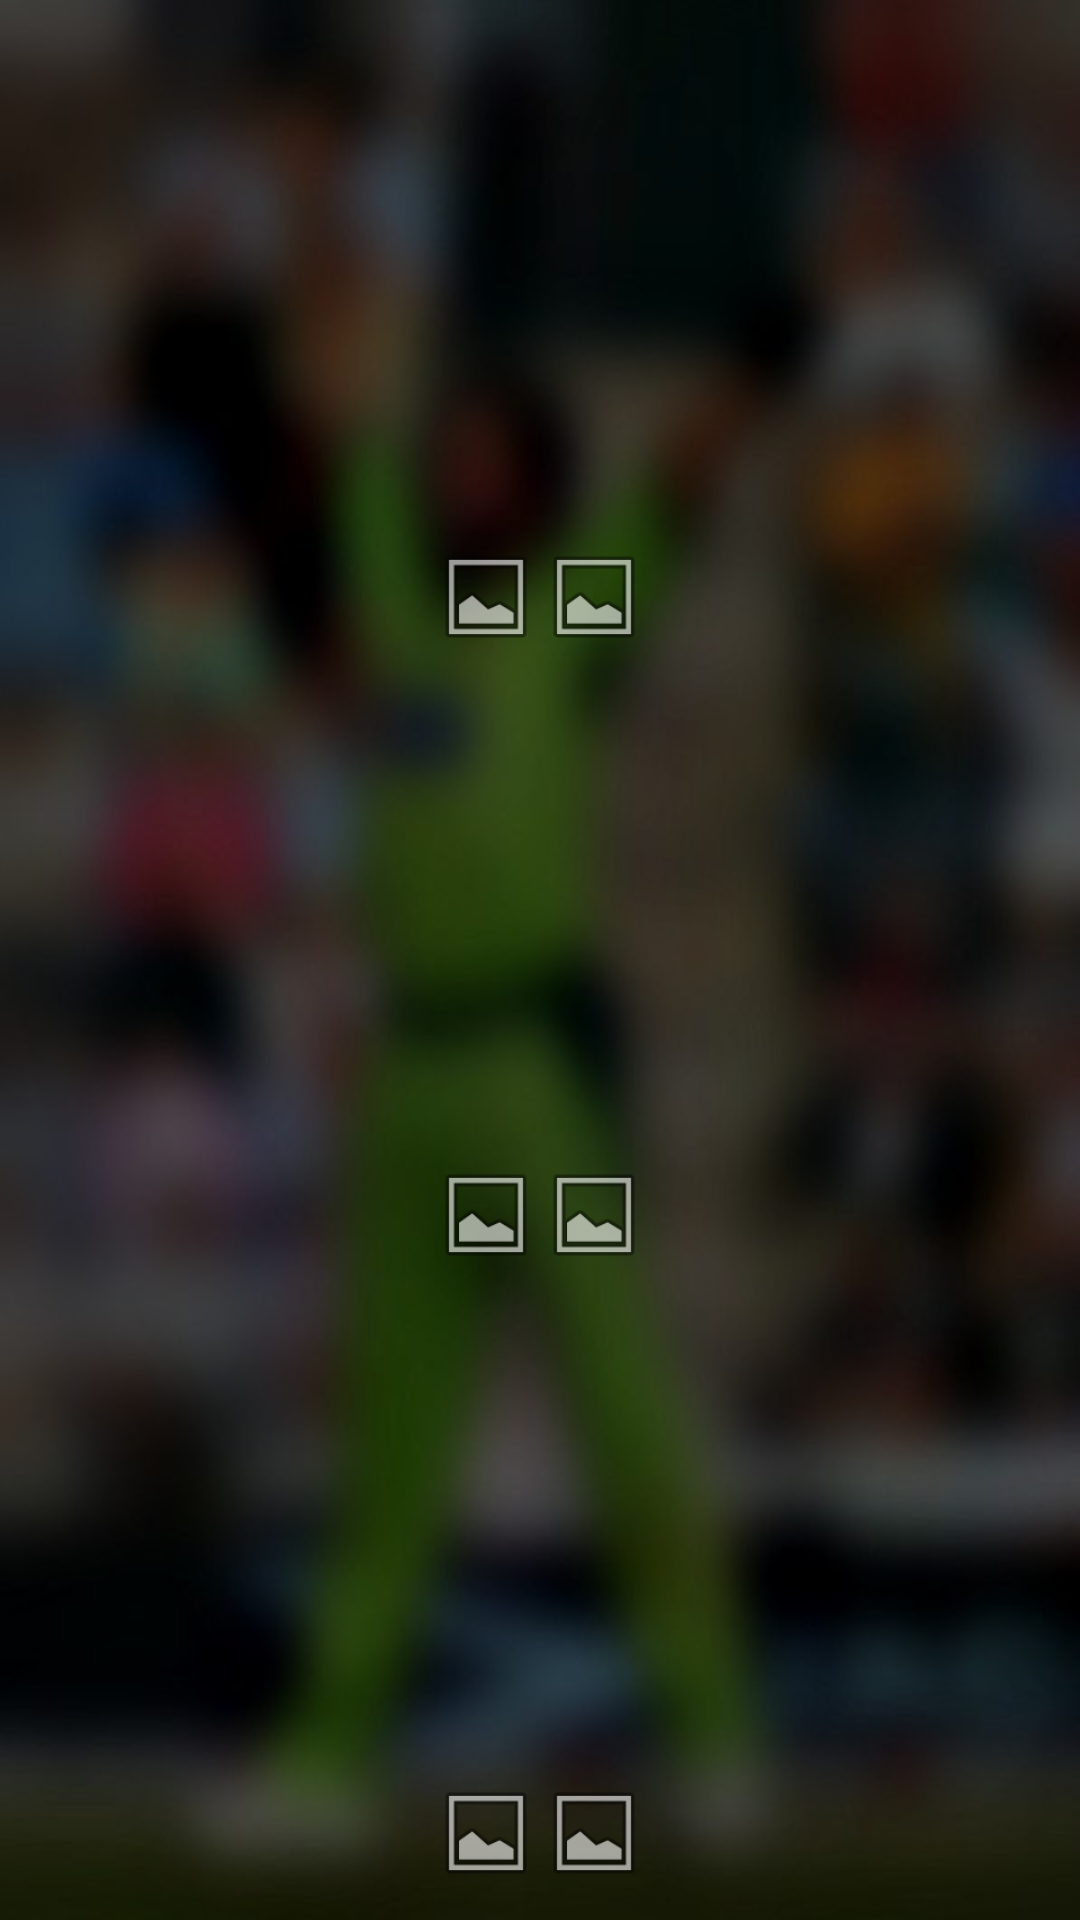

Write the Android layout XML for this screen, with the resource values it uses.
<!-- AndroidManifest.xml: application theme AppTheme -->
<!-- res/layout/test1.xml -->
<?xml version="1.0" encoding="utf-8"?>
<LinearLayout
    xmlns:android="http://schemas.android.com/apk/res/android"
    android:orientation="vertical"
    android:layout_width="match_parent"
    android:background="@drawable/sa2"
    android:gravity="center"
    android:layout_height="match_parent">
    <LinearLayout
        android:layout_width="match_parent"
        android:layout_height="wrap_content"
        android:gravity="center"
        android:orientation="horizontal">
            <ImageView
                android:layout_width="wrap_content"
                android:adjustViewBounds="true"
                android:layout_height="170dp"

                android:id="@+id/image1"/>
            <ImageView
                android:layout_width="wrap_content"
                android:adjustViewBounds="true"
                android:layout_height="170dp"
                android:id="@+id/image2"/>

    </LinearLayout>
    <LinearLayout
    android:layout_width="match_parent"
    android:layout_height="wrap_content"
    android:gravity="center"
    android:orientation="horizontal">

        <ImageButton
            android:id="@+id/photoPickerButton1"
            android:layout_width="36dp"
            android:layout_height="36dp"
            android:background="@android:drawable/ic_menu_gallery" />
        <ImageButton
            android:id="@+id/photoPickerButton2"
            android:layout_width="36dp"
            android:layout_height="36dp"
            android:background="@android:drawable/ic_menu_gallery" />

</LinearLayout>

    <LinearLayout
        android:layout_width="match_parent"
        android:layout_height="wrap_content"
        android:gravity="center"
        android:orientation="horizontal">
        <ImageView
            android:layout_width="wrap_content"
            android:adjustViewBounds="true"
            android:id="@+id/image3"
            android:layout_height="170dp"/>
        <ImageView
            android:layout_width="wrap_content"
            android:adjustViewBounds="true"
            android:layout_height="170dp"
            android:id="@+id/image4"/>

    </LinearLayout>

    <LinearLayout
        android:layout_width="match_parent"
        android:layout_height="wrap_content"
        android:gravity="center"
        android:orientation="horizontal">

        <ImageButton
            android:id="@+id/photoPickerButton3"
            android:layout_width="36dp"
            android:layout_height="36dp"

            android:background="@android:drawable/ic_menu_gallery" />
        <ImageButton
            android:id="@+id/photoPickerButton4"
            android:layout_width="36dp"
            android:layout_height="36dp"
            android:background="@android:drawable/ic_menu_gallery" />

    </LinearLayout>
    <LinearLayout
    android:layout_width="match_parent"
    android:layout_height="wrap_content"
    android:gravity="center"
    android:orientation="horizontal">
    <ImageView
        android:layout_width="wrap_content"
        android:adjustViewBounds="true"
        android:id="@+id/image5"
        android:layout_height="170dp"/>
    <ImageView
        android:layout_width="wrap_content"
        android:adjustViewBounds="true"
        android:layout_height="170dp"
        android:id="@+id/image6"/>

</LinearLayout>

    <LinearLayout
        android:layout_width="match_parent"
        android:layout_height="wrap_content"
        android:gravity="center"
        android:orientation="horizontal">

        <ImageButton
            android:id="@+id/photoPickerButton5"
            android:layout_width="36dp"
            android:layout_height="36dp"
            android:background="@android:drawable/ic_menu_gallery" />
        <ImageButton
            android:id="@+id/photoPickerButton6"
            android:layout_width="36dp"
            android:layout_height="36dp"
            android:background="@android:drawable/ic_menu_gallery" />
    </LinearLayout>

</LinearLayout>
<!-- resources referenced by this layout -->
<resources>
  <!-- drawable sa2: jpg bitmap (drawable, 36018 bytes) -->
  <style name="AppTheme" parent="Theme.AppCompat.Light.DarkActionBar">
          
          <item name="colorPrimary">@color/colorPrimary</item>
          <item name="colorPrimaryDark">@color/colorPrimaryDark</item>
          <item name="colorAccent">@color/colorAccent</item>
          <item name="colorControlHighlight">#ffffff</item>
          <item name="colorButtonNormal">@android:color/holo_red_dark</item>
          <item name="colorControlNormal">#ffffff</item>
          <item name="android:colorBackgroundCacheHint">#2196F3</item>
          <item name="colorControlActivated">#ffffff</item>
          <item name="colorSwitchThumbNormal">#ffffff</item>
          <item name="windowNoTitle">true</item>
          <item name="windowActionBar">true</item>
  
      </style>
  <color name="colorPrimary">#000000</color>
  <color name="colorPrimaryDark">#000000</color>
  <color name="colorAccent">#FF4081</color>
</resources>
